Photos from the image-classification dataset "ProvaDV" in the GitHub repository nigno17/Datasets. Its 9 classes are: apple, banana, dice, flat screwdriver, hammer, lemon, orange, spatula, tennis ball.

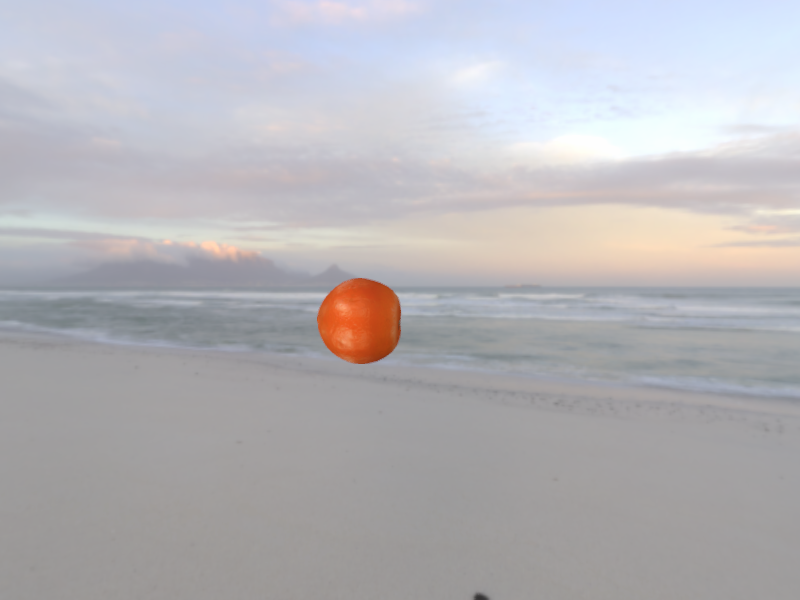
Label: orange

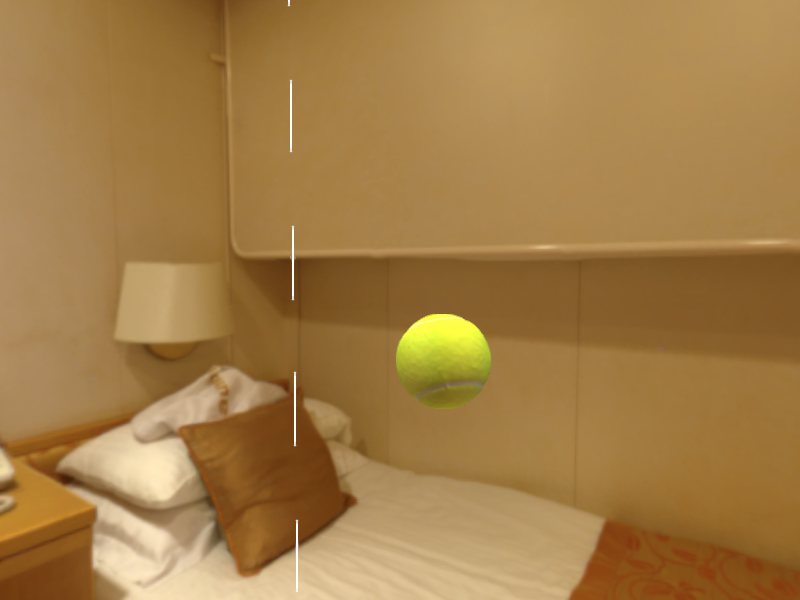
Label: tennis ball

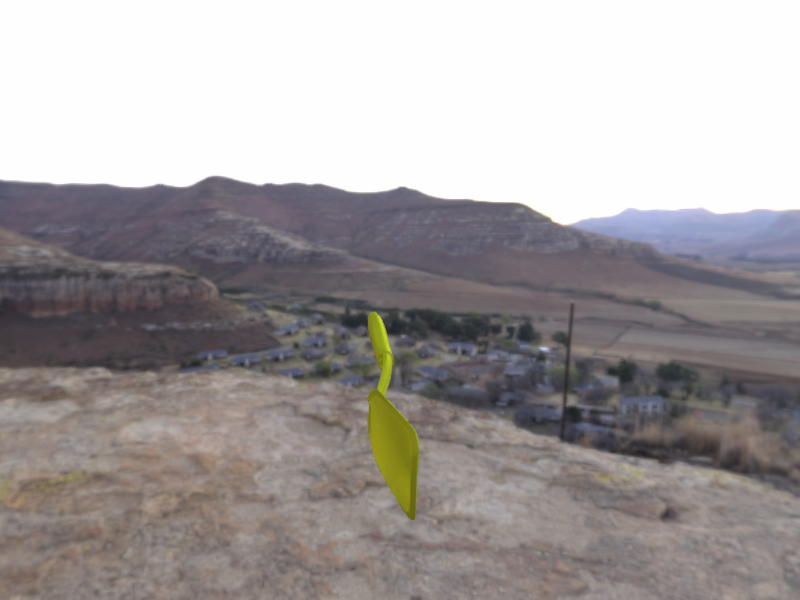
Label: spatula

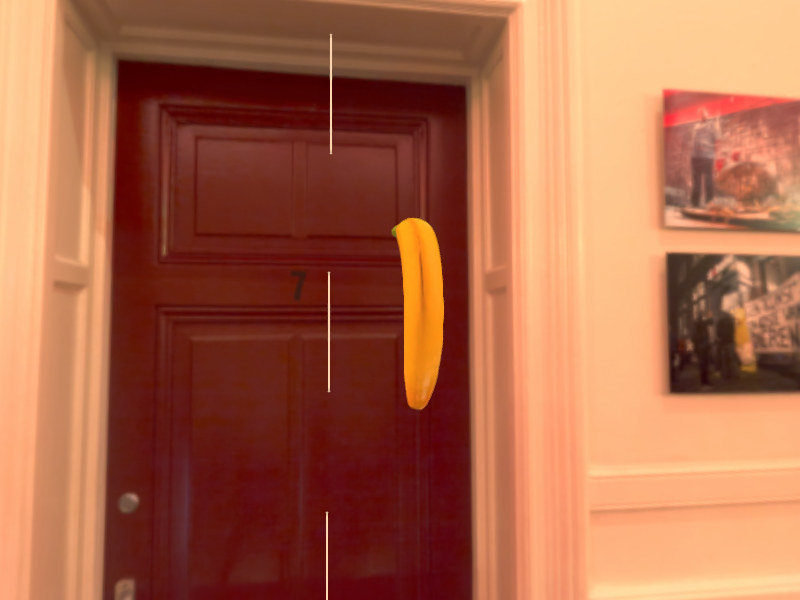
Label: banana

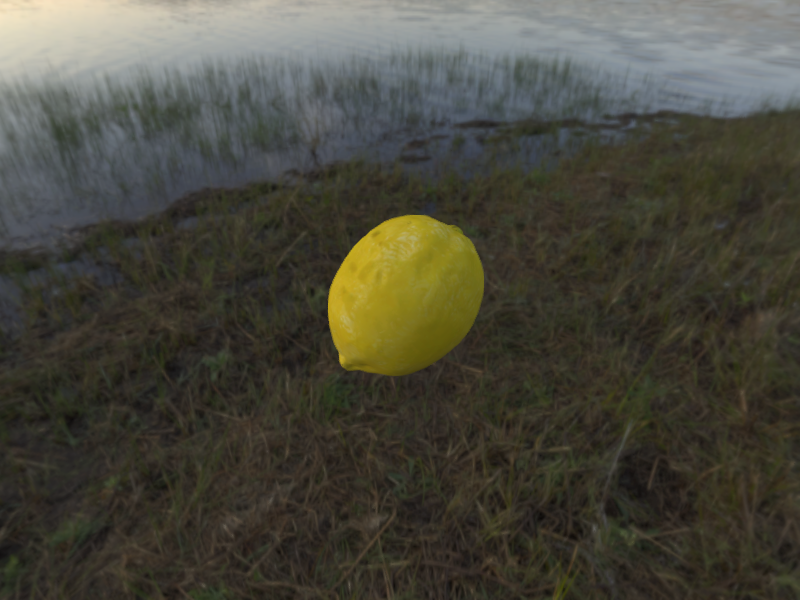
Label: lemon

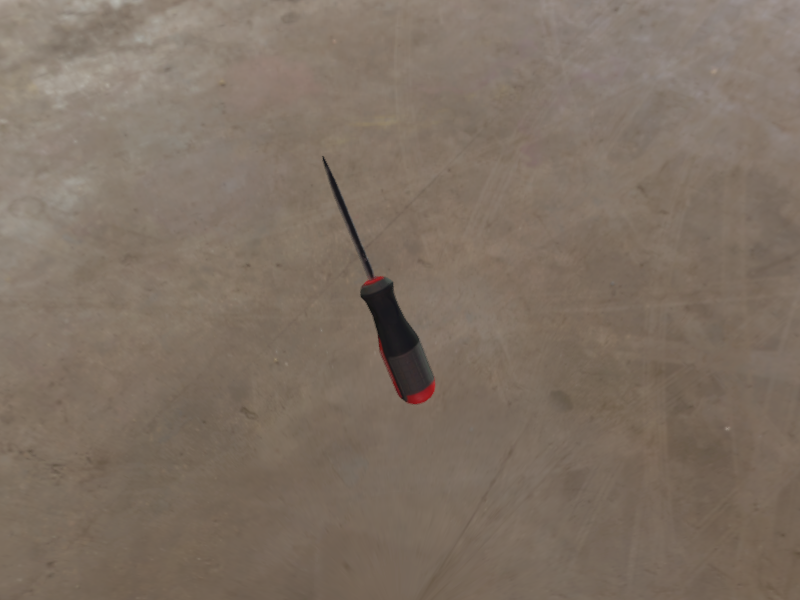
Label: flat screwdriver
